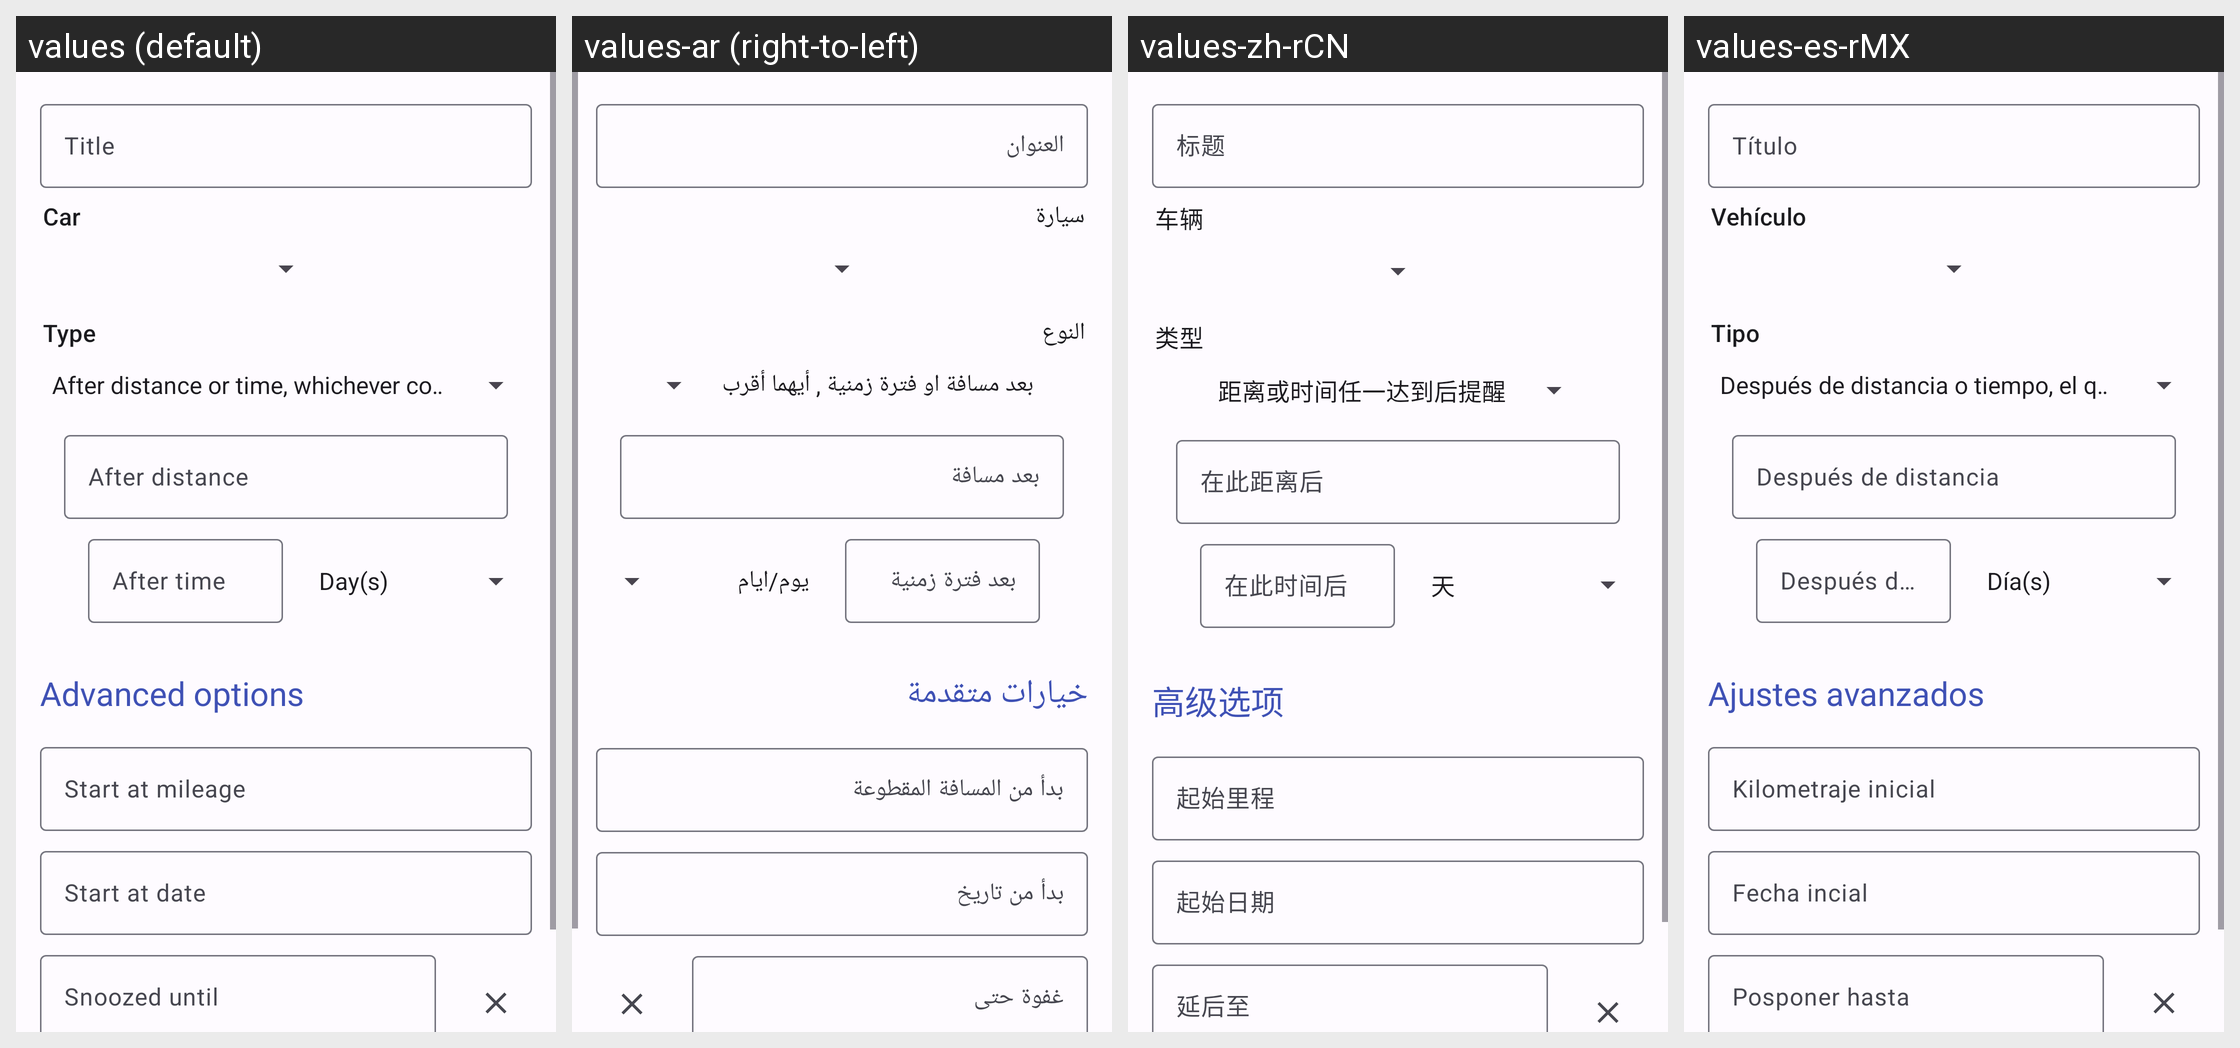

For this localized Android screen grid, give each drawn string resource with its value in every locale shown.
Android screen res/layout/fragment_data_detail_reminder.xml rendered under 4 locales, left to right: values (default), values-ar (right-to-left), values-zh-rCN, values-es-rMX. Device: Nexus 5 (rendered at 1080×1920; each locale shown at half size, 540×960, under a caption strip naming it); theme AppTheme.
Other locales in the repository, not shown: values-ca, values-cs, values-de, values-ext, values-fi, values-fr, values-it, values-ko, values-nb-rNO, values-nl-rNL, values-pl, values-pt, values-pt-rBR, values-ru, values-ta, values-tr.
Strings drawn on this screen, with the default value and each locale's value (text and hints the layout hard-codes, and strings that could not be matched under every locale, appear in the picture but are not listed):

hint_title
  values: Title
  values-ar: العنوان
  values-zh-rCN: 标题
  values-es-rMX: Título

label_car
  values: Car
  values-ar: سيارة
  values-zh-rCN: 车辆
  values-es-rMX: Vehículo

label_reminder_type
  values: Type
  values-ar: النوع
  values-zh-rCN: 类型
  values-es-rMX: Tipo

hint_reminder_after_distance
  values: After distance
  values-ar: بعد مسافة
  values-zh-rCN: 在此距离后
  values-es-rMX: Después de distancia

hint_reminder_after_time
  values: After time
  values-ar: بعد فترة زمنية
  values-zh-rCN: 在此时间后
  values-es-rMX: Después de tiempo

section_advanced
  values: Advanced options
  values-ar: خيارات متقدمة
  values-zh-rCN: 高级选项
  values-es-rMX: Ajustes avanzados

hint_reminder_start_mileage
  values: Start at mileage
  values-ar: بدأ من المسافة المقطوعة
  values-zh-rCN: 起始里程
  values-es-rMX: Kilometraje inicial

hint_reminder_start_date
  values: Start at date
  values-ar: بدأ من تاريخ
  values-zh-rCN: 起始日期
  values-es-rMX: Fecha incial

hint_reminder_snoozed_until
  values: Snoozed until
  values-ar: غفوة حتى
  values-zh-rCN: 延后至
  values-es-rMX: Posponer hasta
